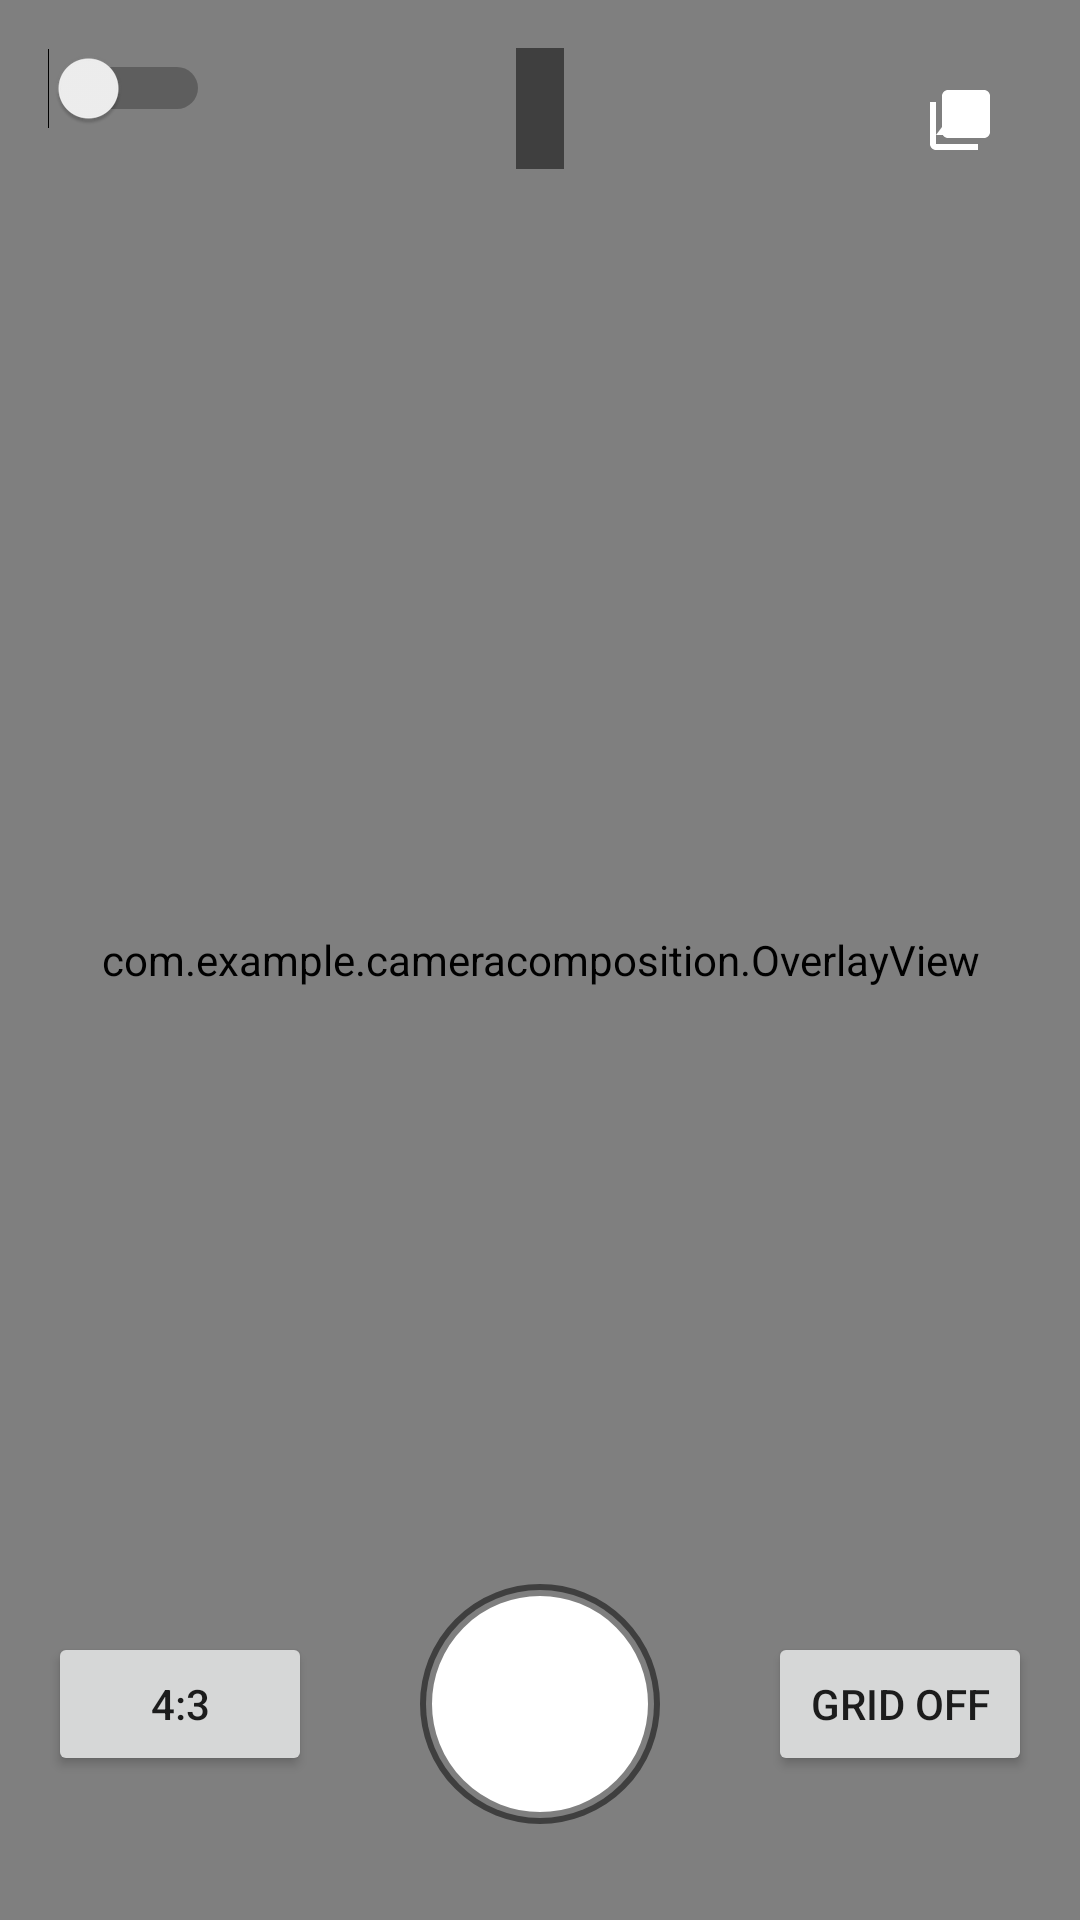

Write the Android layout XML for this screen, with the resource values it uses.
<!-- AndroidManifest.xml: application theme Theme.CameraComposition -->
<!-- res/layout/activity_main.xml -->
<?xml version="1.0" encoding="utf-8"?>
<androidx.constraintlayout.widget.ConstraintLayout xmlns:android="http://schemas.android.com/apk/res/android"
    xmlns:app="http://schemas.android.com/apk/res-auto"
    xmlns:tools="http://schemas.android.com/tools"
    android:layout_width="match_parent"
    android:layout_height="match_parent"
    tools:context=".MainActivity">

    <androidx.camera.view.PreviewView
        android:id="@+id/camera_preview"
        android:layout_width="match_parent"
        android:layout_height="match_parent" />

    <com.example.cameracomposition.OverlayView
        android:id="@+id/overlay_view"
        android:layout_width="match_parent"
        android:layout_height="match_parent" />

    
    <View
        android:id="@+id/shutter_flash"
        android:layout_width="match_parent"
        android:layout_height="match_parent"
        android:background="@android:color/black"
        android:visibility="gone" />

    <Button
        android:id="@+id/shutter_button"
        android:layout_width="80dp"
        android:layout_height="80dp"
        android:layout_marginBottom="32dp"
        android:background="@drawable/ic_shutter"
        app:layout_constraintBottom_toBottomOf="parent"
        app:layout_constraintEnd_toEndOf="parent"
        app:layout_constraintStart_toStartOf="parent" />

    <Button
        android:id="@+id/switch_format_button"
        android:layout_width="wrap_content"
        android:layout_height="wrap_content"
        android:layout_marginStart="16dp"
        android:text="4:3"
        app:layout_constraintBottom_toBottomOf="@id/shutter_button"
        app:layout_constraintStart_toStartOf="parent"
        app:layout_constraintTop_toTopOf="@id/shutter_button" />

    <Button
        android:id="@+id/grid_button"
        android:layout_width="wrap_content"
        android:layout_height="wrap_content"
        android:layout_marginEnd="16dp"
        android:text="Grid Off"
        app:layout_constraintBottom_toBottomOf="@id/shutter_button"
        app:layout_constraintEnd_toEndOf="parent"
        app:layout_constraintTop_toTopOf="@id/shutter_button" />

    <TextView
        android:id="@+id/film_counter_text"
        android:layout_width="wrap_content"
        android:layout_height="wrap_content"
        android:layout_marginTop="16dp"
        android:background="#80000000"
        android:padding="8dp"
        android:textColor="@android:color/white"
        android:textSize="18sp"
        app:layout_constraintEnd_toEndOf="parent"
        app:layout_constraintStart_toStartOf="parent"
        app:layout_constraintTop_toTopOf="parent"
        tools:text="12 / 12" />

    <Button
        android:id="@+id/develop_button"
        android:layout_width="wrap_content"
        android:layout_height="wrap_content"
        android:layout_marginBottom="16dp"
        android:text="Develop Roll"
        android:visibility="gone"
        app:layout_constraintBottom_toTopOf="@id/shutter_button"
        app:layout_constraintEnd_toEndOf="parent"
        app:layout_constraintStart_toStartOf="parent" />

    <ImageButton
        android:id="@+id/gallery_button"
        android:layout_width="48dp"
        android:layout_height="48dp"
        android:layout_marginTop="16dp"
        android:layout_marginEnd="16dp"
        android:background="?attr/selectableItemBackgroundBorderless"
        android:src="@drawable/ic_gallery"
        app:layout_constraintEnd_toEndOf="parent"
        app:layout_constraintTop_toTopOf="parent"
        app:tint="@android:color/white" />

    <Switch
        android:id="@+id/mode_switch"
        android:layout_width="wrap_content"
        android:layout_height="wrap_content"
        android:layout_marginStart="16dp"
        android:layout_marginTop="16dp"
        android:textColor="@android:color/white"
        app:layout_constraintStart_toStartOf="parent"
        app:layout_constraintTop_toTopOf="parent"
        tools:text="Practice Mode" />

</androidx.constraintlayout.widget.ConstraintLayout>
<!-- resources referenced by this layout -->
<resources>
  <!-- drawable ic_gallery (drawable) -->
  <vector xmlns:android="http://schemas.android.com/apk/res/android"
      android:width="24dp"
      android:height="24dp"
      android:viewportWidth="24.0"
      android:viewportHeight="24.0">
      <path
          android:fillColor="#FFFFFFFF"
          android:pathData="M22,16V4c0,-1.1 -0.9,-2 -2,-2H8c-1.1,0 -2,0.9 -2,2v12c0,1.1 0.9,2 2,2h12c1.1,0 2,-0.9 2,-2zM11,12l-2,2.72L7,13l-3,4h12l-4,-5zM2,6v14c0,1.1 0.9,2 2,2h14v-2H4V6H2z"/>
  </vector>
  <!-- drawable ic_shutter (drawable) -->
  <?xml version="1.0" encoding="utf-8"?>
  <shape xmlns:android="http://schemas.android.com/apk/res/android"
      android:shape="oval">
      <solid android:color="@android:color/white" />
      <stroke
          android:width="4dp"
          android:color="#80000000" />
  </shape>
  <style name="Theme.CameraComposition" parent="Theme.AppCompat.DayNight.NoActionBar">
          
      </style>
</resources>
